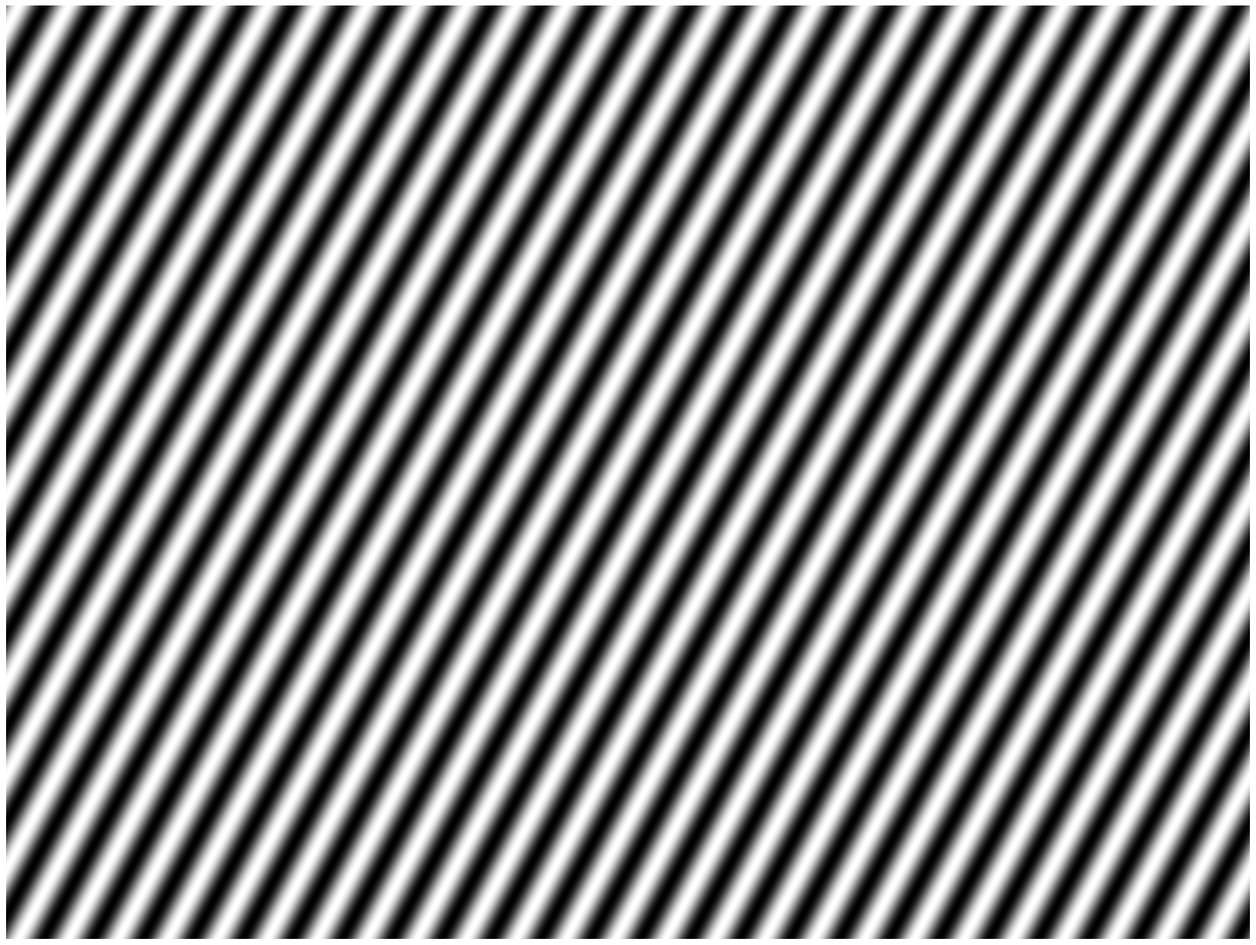

The matplotlib source for this figure:
import numpy as np
import matplotlib.pyplot as plt
import matplotlib as mpl
from dataclasses import dataclass, field
from typing import Tuple, List

@dataclass
class SLMSetup:
    """Configuration du modulateur spatial de lumière (SLM)."""
    height_width: Tuple[int, int] = (1536, 2048)
    scale_options: List[Tuple[float, float]] = field(default_factory=lambda: [(0.0, 1.0), (0.0, 255.0)])
    active_scale: Tuple[float, float] = (0.0, 255.0) # S'adapte automatiquement (ex: 0-1 ou 0-255)
    screen_offset_x: int = 1920
    screen_offset_y: int = 0
    dpi: int = 100

    # Constantes de calibration empiriques du banc
    c_calib_x: float = 0.5
    c_calib_y: float = 0.5

SLM_SETUP = SLMSetup()
_fig, _ax, _im = None, None, None

def initialiser_slm(setup: SLMSetup = SLM_SETUP):
    """Initialise l'affichage plein écran sur le SLM."""
    global _fig, _ax, _im
    mpl.rcParams['keymap.fullscreen'] = ''
    mpl.rcParams['toolbar'] = 'None'

    height, width = setup.height_width
    vmin, vmax = setup.active_scale

    _fig, _ax = plt.subplots(figsize=(width / setup.dpi, height / setup.dpi), dpi=setup.dpi)
    _fig.canvas.manager.set_window_title('SLM - Ajustement Amplitude & Phase')
    _fig.subplots_adjust(left=0, right=1, bottom=0, top=1)
    _ax.axis('off')

    _im = _ax.imshow(np.zeros((height, width)), cmap='gray', vmin=vmin, vmax=vmax, interpolation='nearest')

    mgr = plt.get_current_fig_manager()
    try:
        mgr.window.wm_geometry(f"+{setup.screen_offset_x}+{setup.screen_offset_y}")
        mgr.full_screen_toggle()
    except AttributeError:
        pass
    plt.ion()
    plt.show()
    plt.pause(0.1)

def envoyer_au_slm(tableau: np.ndarray, setup: SLMSetup = SLM_SETUP):
    """Envoie la matrice au SLM."""
    global _fig, _im
    if tableau.shape != setup.height_width:
        raise ValueError(f"Taille attendue : {setup.height_width}, reçu : {tableau.shape}")
    if _fig is None or not plt.fignum_exists(_fig.number):
        initialiser_slm(setup)
    _im.set_data(tableau)
    _fig.canvas.draw_idle()
    _fig.canvas.flush_events()

def generer_masque_frequence(fx: float, fy: float, amp: float = 0.5, phi: float = 0.0, setup: SLMSetup = SLM_SETUP) -> np.ndarray:
    """
    Génère un profil d'amplitude sinusoïdal continu prenant en compte active_scale.

    Parameters:
    -----------
    fx, fy : float
        Fréquences spatiales (nombre de périodes sur la largeur/hauteur du SLM).
    amp : float
        Amplitude scalaire de l'oscillation. Maximum de 0.5 (représente 100% de la dynamique de active_scale).
    phi : float
        Phase spatiale en radians (ex: phi = np.pi/2 transforme le profil en cosinus).
    """
    if amp > 0.5:
        raise ValueError("L'amplitude scalaire 'amp' ne peut pas dépasser 0.5 pour éviter la saturation du SLM.")

    h, w = setup.height_width
    vmin, vmax = setup.active_scale

    # Coordonnées des pixels
    y, x = np.indices((h, w))

    # Calcul des paramètres physiques basés sur active_scale
    milieu = (vmax + vmin) / 2.0
    dynamique_totale = vmax - vmin

    # Génération du profil physique directement dans la bonne échelle (active_scale)
    profil = milieu + (amp * dynamique_totale) * np.sin(2 * np.pi * (fx * x / w + fy * y / h) + phi)

    return profil

def generer_mire_test(type_mire: str, setup: SLMSetup = SLM_SETUP) -> np.ndarray:
    """Génère des mires géométriques pour valider l'alignement sur le banc optique en respectant active_scale."""
    h, w = setup.height_width
    vmin, vmax = setup.active_scale

    # On initialise l'image avec la valeur minimale autorisée (et non 0)
    img = np.full((h, w), vmin, dtype=float)

    if type_mire == 'cross':
        # Une croix centrée de 1 pixel de large + bordure de 1 pixel tout autour du SLM
        img[h//2, :] = vmax
        img[:, w//2] = vmax
        img[0, :] = vmax; img[-1, :] = vmax; img[:, 0] = vmax; img[:, -1] = vmax
        print("Mire générée : Croix centrale et bordure externe (Vérification des limites du SLM).")

    elif type_mire == 'checkerboard':
        # Échiquier de carrés de 64x64 pixels (Idéal pour détecter les distorsions géométriques)
        taille_case = 64
        y, x = np.indices((h, w))
        # Sélectionne les cases blanches (1) ou noires (0)
        masque_cases = ((y // taille_case) + (x // taille_case)) % 2
        # Assigne vmax aux cases blanches, conserve vmin sur les autres
        img[masque_cases == 1] = vmax
        print("Mire générée : Échiquier 64x64 pixels (Vérification du rapport d'aspect).")

    elif type_mire == 'grating':
        # Réseau binaire de pas de 2 pixels (Alternance stricte ligne par ligne)
        # Idéal pour valider le mapping pixel-à-pixel (Mesure du max d'angle de diffraction)
        y, x = np.indices((h, w))
        masque_lignes = x % 2
        img[masque_lignes == 1] = vmax
        print("Mire générée : Réseau binaire de pas 2 pixels (Validation absolue du mapping 1:1).")

    else:
        raise ValueError("Type de mire inconnu. Choisissez parmi: 'cross', 'checkerboard', 'grating'")

    return img

def calculer_masque_depuis_position_focale(dx_cam: float, dy_cam: float, amp: float = 0.5, phi: float = 0.0, setup: SLMSetup = SLM_SETUP) -> np.ndarray:
    """Calcule le masque à partir du décalage caméra, de l'amplitude et de la phase spatiale."""
    fx = dx_cam * setup.c_calib_x
    fy = dy_cam * setup.c_calib_y
    return generer_masque_frequence(fx, fy, amp=amp, phi=phi, setup=setup)

# =============================================================================
# BLOC DE TEST SUR LE BANC OPTIQUE
# =============================================================================
if __name__ == "__main__":
    import time

    SLM_SETUP.screen_offset_x = 1920

    # Changement d'échelle à la volée pour valider la prise en compte de active_scale
    SLM_SETUP.active_scale = (0.0, 1.0)  # On passe en mode normalisé [0.0 , 1.0]
    print(f"Échelle active configurée : {SLM_SETUP.active_scale}")

    decalage_x_pixels = 50.0
    decalage_y_pixels = 20.0

    # Génération du masque (avec amp=0.5, l'oscillation ira précisément de 0.0 à 1.0)
    masque = calculer_masque_depuis_position_focale(decalage_x_pixels, decalage_y_pixels, amp=0.5, phi=0.0)

    print(f"Vérification des valeurs de la matrice générée : Min = {masque.min():.2f}, Max = {masque.max():.2f}")

    print("Envoi au SLM...")
    envoyer_au_slm(masque)

    try:
        time.sleep(10)
    except KeyboardInterrupt:
        pass
